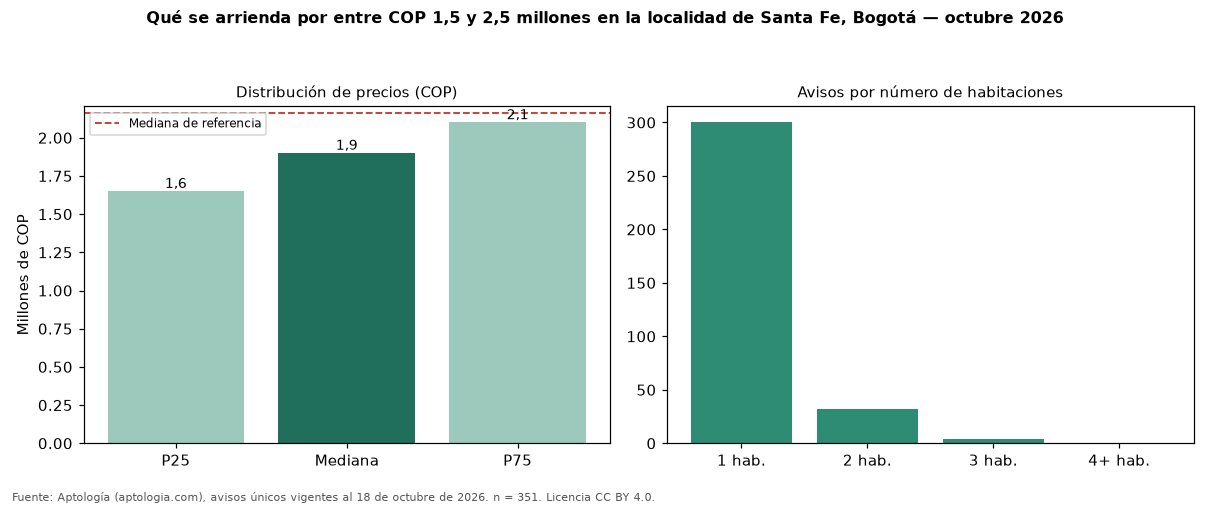

The table this chart was drawn from, first rows:
seccion, metrica, valor_cop, n
precio, p25, 1650000, 351
precio, mediana, 1900000, 351
precio, p75, 2100000, 351
cop_por_m2, p25, 49566, 351
cop_por_m2, mediana, 60637, 351
cop_por_m2, p75, 73333, 351
area, area_mediana_m2, 30.0, 351
habitaciones, 1, 1900000, 300
habitaciones, 2, 1880000, 32
habitaciones, 3, 1985000, 4
administracion, mediana, 223500, 124
estrato, moda, 3, 
parqueadero, porcentaje_con_parqueadero, 19.4, 351
referencia, mediana_referencia, 2162225, 714
referencia, mediana_cop_por_m2_referencia, 58333, 714
